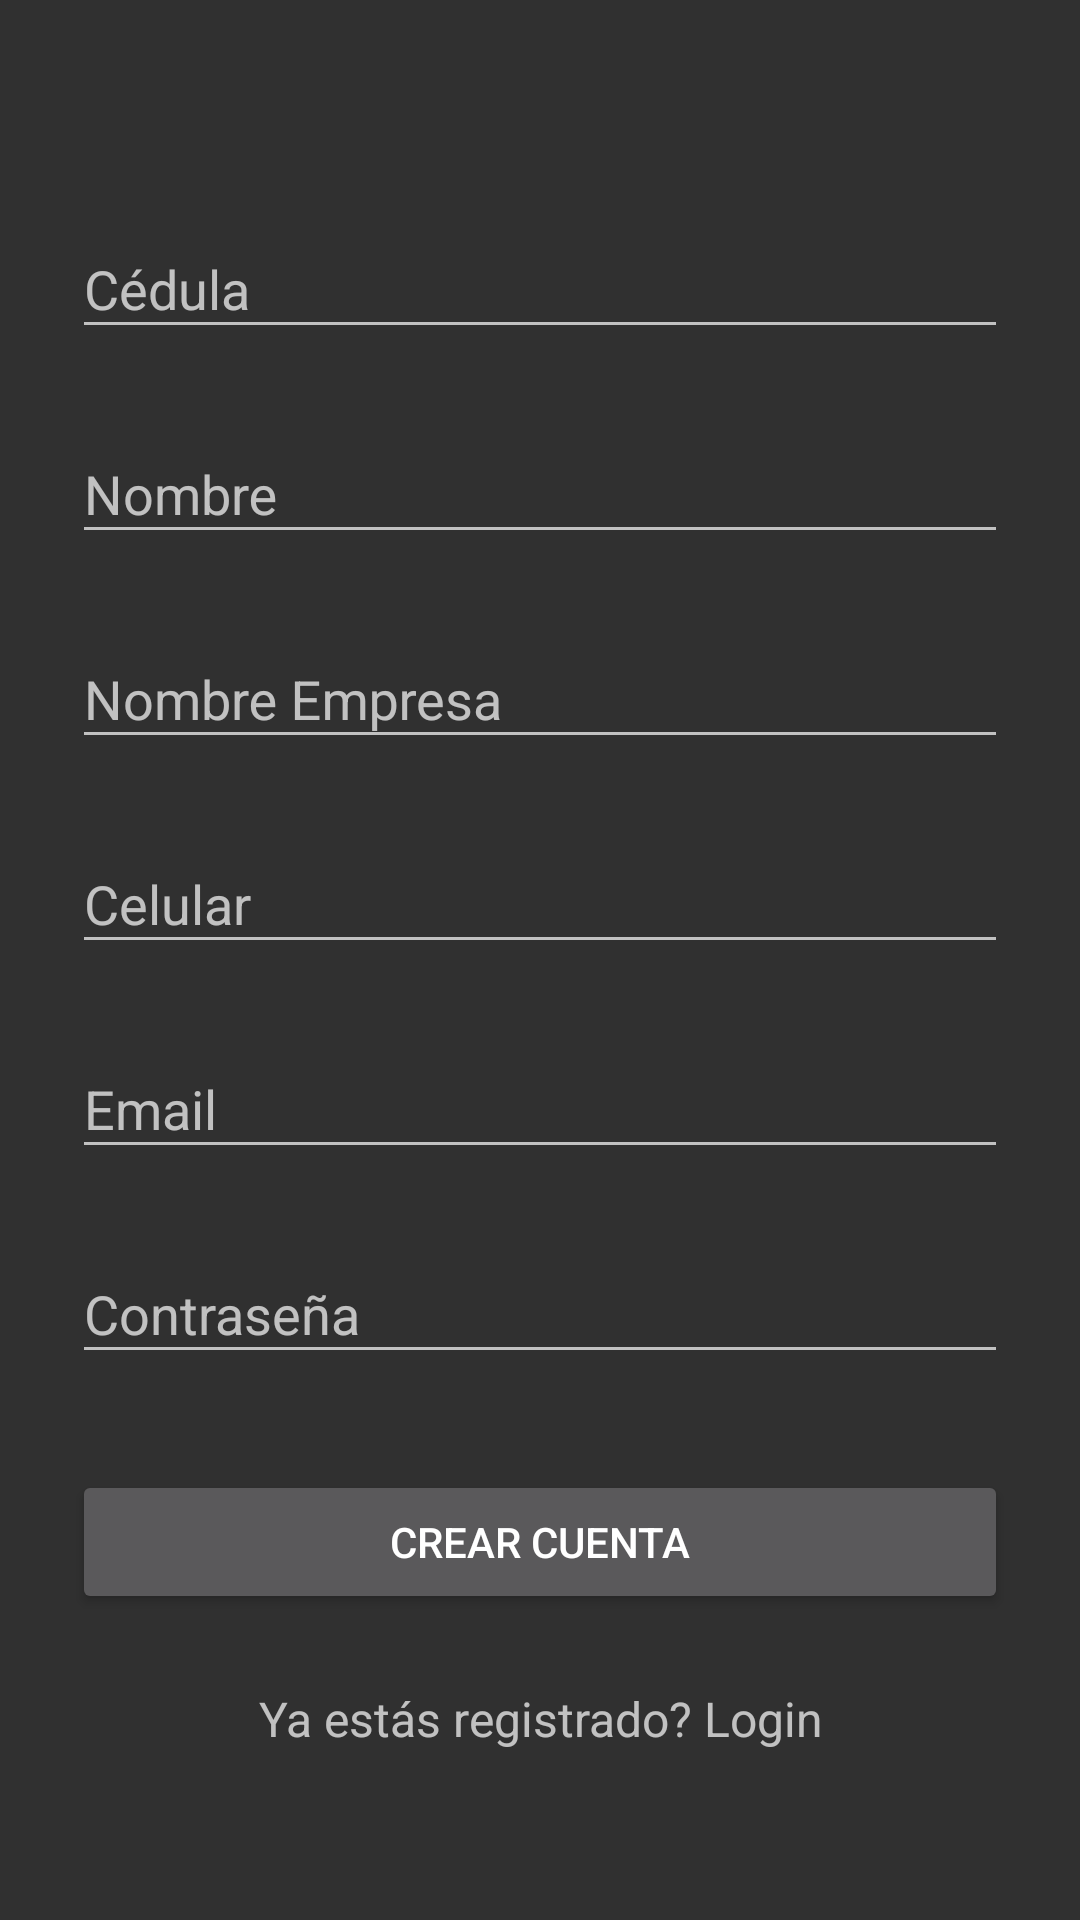

This screen was rendered from an Android layout file. Write that file and the resources it references.
<!-- AndroidManifest.xml: application theme Theme.AppCompat -->
<!-- res/layout/activity_signup.xml -->
<?xml version="1.0" encoding="utf-8"?>
<ScrollView
    xmlns:android="http://schemas.android.com/apk/res/android"
    android:layout_width="fill_parent"
    android:layout_height="fill_parent"
    android:fitsSystemWindows="true">

    <LinearLayout
        android:orientation="vertical"
        android:layout_width="match_parent"
        android:layout_height="wrap_content"
        android:paddingTop="56dp"
        android:paddingLeft="24dp"
        android:paddingRight="24dp">

        <android.support.design.widget.TextInputLayout
            android:layout_width="match_parent"
            android:layout_height="wrap_content"
            android:layout_marginTop="8dp"
            android:layout_marginBottom="8dp">
            <EditText android:id="@+id/input_cedula"
                android:layout_width="match_parent"
                android:layout_height="wrap_content"
                android:inputType="textCapWords"
                android:hint="Cédula" />
        </android.support.design.widget.TextInputLayout>

        
        <android.support.design.widget.TextInputLayout
            android:layout_width="match_parent"
            android:layout_height="wrap_content"
            android:layout_marginTop="8dp"
            android:layout_marginBottom="8dp">
            <EditText android:id="@+id/input_name"
                android:layout_width="match_parent"
                android:layout_height="wrap_content"
                android:inputType="textCapWords"
                android:hint="Nombre" />
        </android.support.design.widget.TextInputLayout>

        <android.support.design.widget.TextInputLayout
            android:layout_width="match_parent"
            android:layout_height="wrap_content"
            android:layout_marginTop="8dp"
            android:layout_marginBottom="8dp">
            <EditText android:id="@+id/input_entidad"
                android:layout_width="match_parent"
                android:layout_height="wrap_content"
                android:inputType="textCapWords"
                android:hint="Nombre Empresa" />
        </android.support.design.widget.TextInputLayout>

        <android.support.design.widget.TextInputLayout
            android:layout_width="match_parent"
            android:layout_height="wrap_content"
            android:layout_marginTop="8dp"
            android:layout_marginBottom="8dp">
            <EditText android:id="@+id/input_celular"
                android:layout_width="match_parent"
                android:layout_height="wrap_content"
                android:inputType="textCapWords"
                android:hint="Celular" />
        </android.support.design.widget.TextInputLayout>



        
        <android.support.design.widget.TextInputLayout
            android:layout_width="match_parent"
            android:layout_height="wrap_content"
            android:layout_marginTop="8dp"
            android:layout_marginBottom="8dp">
            <EditText android:id="@+id/input_email"
                android:layout_width="match_parent"
                android:layout_height="wrap_content"
                android:inputType="textEmailAddress"
                android:hint="Email" />
        </android.support.design.widget.TextInputLayout>

        
        <android.support.design.widget.TextInputLayout
            android:layout_width="match_parent"
            android:layout_height="wrap_content"
            android:layout_marginTop="8dp"
            android:layout_marginBottom="8dp">
            <EditText android:id="@+id/input_password"
                android:layout_width="match_parent"
                android:layout_height="wrap_content"
                android:inputType="textPassword"
                android:hint="Contraseña"/>
        </android.support.design.widget.TextInputLayout>

        
        <android.support.v7.widget.AppCompatButton
            android:id="@+id/btn_signup"
            android:layout_width="fill_parent"
            android:layout_height="wrap_content"
            android:layout_marginTop="24dp"
            android:layout_marginBottom="24dp"
            android:padding="12dp"
            android:text="Crear Cuenta"/>

        <TextView android:id="@+id/link_login"
            android:layout_width="fill_parent"
            android:layout_height="wrap_content"
            android:layout_marginBottom="24dp"
            android:text="Ya estás registrado? Login"
            android:gravity="center"
            android:textSize="16dip"/>

    </LinearLayout>
</ScrollView>
<!-- resources referenced by this layout -->
<resources>

</resources>
